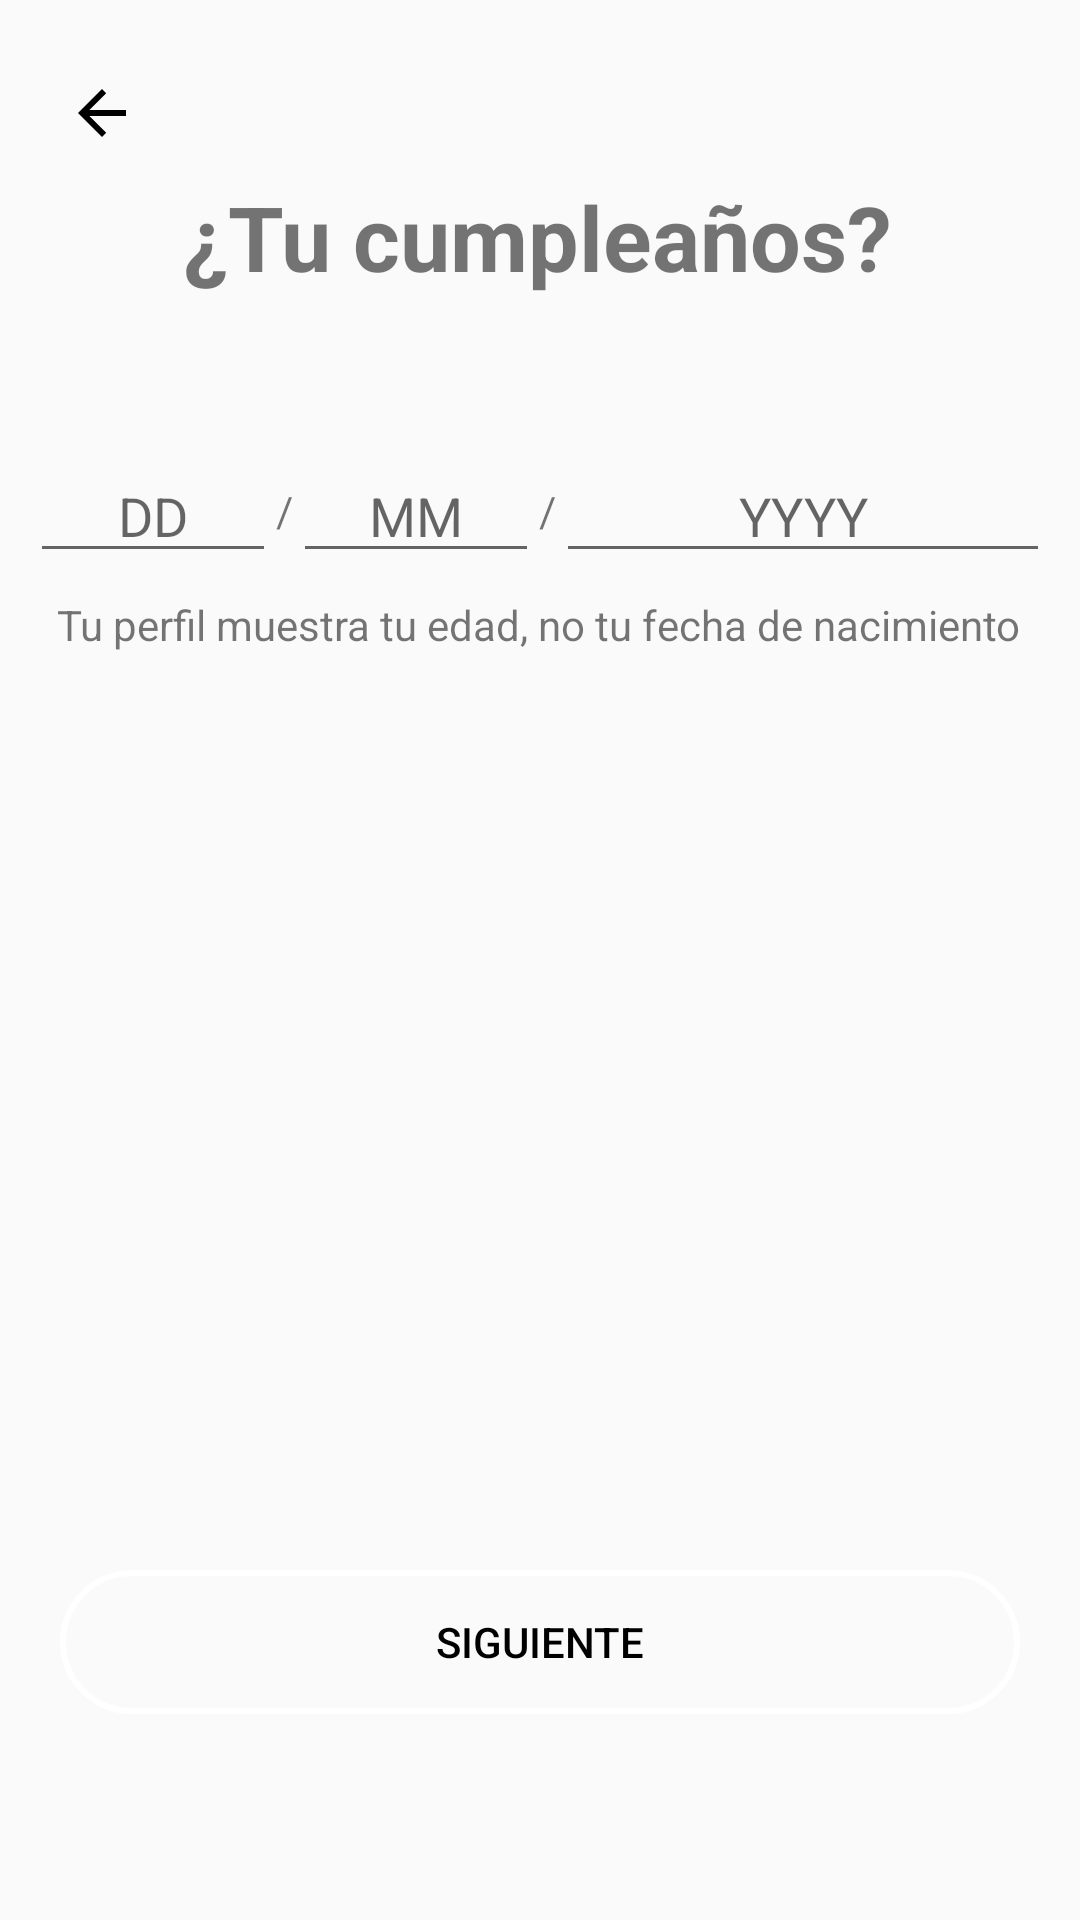

Reconstruct the res/layout file that produces this screen, plus the resources it refers to.
<!-- AndroidManifest.xml: application theme Theme.LogInActivity -->
<!-- res/layout/activity_cumpleanos.xml -->
<?xml version="1.0" encoding="utf-8"?>
<androidx.constraintlayout.widget.ConstraintLayout xmlns:android="http://schemas.android.com/apk/res/android"
    xmlns:app="http://schemas.android.com/apk/res-auto"
    xmlns:tools="http://schemas.android.com/tools"
    android:layout_width="match_parent"
    android:layout_height="match_parent"
    tools:context=".DistanciaActivity">

    <TextView
        android:layout_width="wrap_content"
        android:layout_height="wrap_content"
        android:text="@string/advertenciaNacimiento"
        app:layout_constraintBottom_toBottomOf="parent"
        app:layout_constraintEnd_toEndOf="parent"
        app:layout_constraintHorizontal_bias="0.494"
        app:layout_constraintStart_toStartOf="parent"
        app:layout_constraintTop_toTopOf="parent"
        app:layout_constraintVertical_bias="0.32"  />


    <ImageButton
        android:id="@+id/back"
        android:layout_width="60dp"
        android:layout_height="60dp"
        android:layout_marginStart="4dp"
        android:layout_marginTop="7.5dp"
        android:background="@color/trasparente"
        app:layout_constraintStart_toStartOf="parent"
        app:layout_constraintTop_toTopOf="parent"
        app:srcCompat="?attr/homeAsUpIndicator"
        app:tint="@color/black"
        android:contentDescription="@string/volverAtras" />


    <TextView
        android:id="@+id/textView"
        android:layout_width="wrap_content"
        android:layout_height="wrap_content"
        android:text="@string/preguntaCumple"
        android:textSize="30sp"
        android:textStyle="bold"
        app:layout_constraintBottom_toBottomOf="parent"
        app:layout_constraintEnd_toEndOf="parent"
        app:layout_constraintHorizontal_bias="0.494"
        app:layout_constraintStart_toStartOf="parent"
        app:layout_constraintTop_toTopOf="parent"
        app:layout_constraintVertical_bias="0.098" />

    <Button
        android:id="@+id/siguiente"
        android:layout_width="match_parent"
        android:layout_height="wrap_content"
        android:layout_marginStart="20dp"
        android:layout_marginEnd="20dp"
        android:text="@string/siguiente"
        android:backgroundTint="@color/white"
        android:textColor="@color/black"
        android:background="@drawable/boton_opciones_redondeado_bg"
        app:layout_constraintBottom_toBottomOf="parent"
        app:layout_constraintEnd_toEndOf="parent"
        app:layout_constraintHorizontal_bias="0.0"
        app:layout_constraintStart_toStartOf="parent"
        app:layout_constraintTop_toTopOf="parent"
        app:layout_constraintVertical_bias="0.884" />


    <LinearLayout
        android:layout_width="match_parent"
        android:layout_height="wrap_content"
        android:orientation="horizontal"
        android:gravity="center"
        app:layout_constraintTop_toTopOf="parent"
        app:layout_constraintBottom_toBottomOf="parent"
        app:layout_constraintStart_toStartOf="parent"
        app:layout_constraintEnd_toEndOf="parent"
        app:layout_constraintVertical_bias="0.25"
        android:layout_marginStart="10dp"
        android:layout_marginEnd="10dp">


        
        <EditText
            android:id="@+id/etDay"
            android:layout_width="0dp"
            android:layout_weight="1"
            android:layout_height="wrap_content"
            android:inputType="number"
            android:maxLength="2"
            android:hint="DD"
            android:gravity="center" />

        <TextView
            android:layout_width="wrap_content"
            android:layout_height="wrap_content"
            android:text="/" />

        
        <EditText
            android:id="@+id/etMonth"
            android:layout_width="0dp"
            android:layout_weight="1"
            android:layout_height="wrap_content"
            android:inputType="number"
            android:maxLength="2"
            android:hint="MM"
            android:gravity="center" />

        <TextView
            android:layout_width="wrap_content"
            android:layout_height="wrap_content"
            android:text="/" />

        
        <EditText
            android:id="@+id/etYear"
            android:layout_width="0dp"
            android:layout_weight="2"
            android:layout_height="wrap_content"
            android:inputType="number"
            android:maxLength="4"
            android:hint="YYYY"
            android:gravity="center" />
    </LinearLayout>

</androidx.constraintlayout.widget.ConstraintLayout>
<!-- resources referenced by this layout -->
<resources>
  <color name="black">#FF000000</color>
  <color name="trasparente">#00FFFFFF</color>
  <color name="white">#FFFFFFFF</color>
  <!-- drawable boton_opciones_redondeado_bg (drawable) -->
  <shape xmlns:android="http://schemas.android.com/apk/res/android">
      <solid android:color="@color/trasparente"/>
      <stroke android:width="2dp" android:color="@color/black"/>
      <corners android:radius="50dp"/>
  </shape>
  <string name="advertenciaNacimiento">Tu perfil muestra tu edad, no tu fecha de nacimiento</string>
  <string name="preguntaCumple">¿Tu cumpleaños?</string>
  <string name="siguiente">Siguiente</string>
  <string name="volverAtras">Volver atras</string>
  <style name="Theme.LogInActivity" parent="Base.Theme.LogInActivity" />
  <style name="Base.Theme.LogInActivity" parent="Theme.AppCompat.Light.NoActionBar">
          
          
      </style>
</resources>
